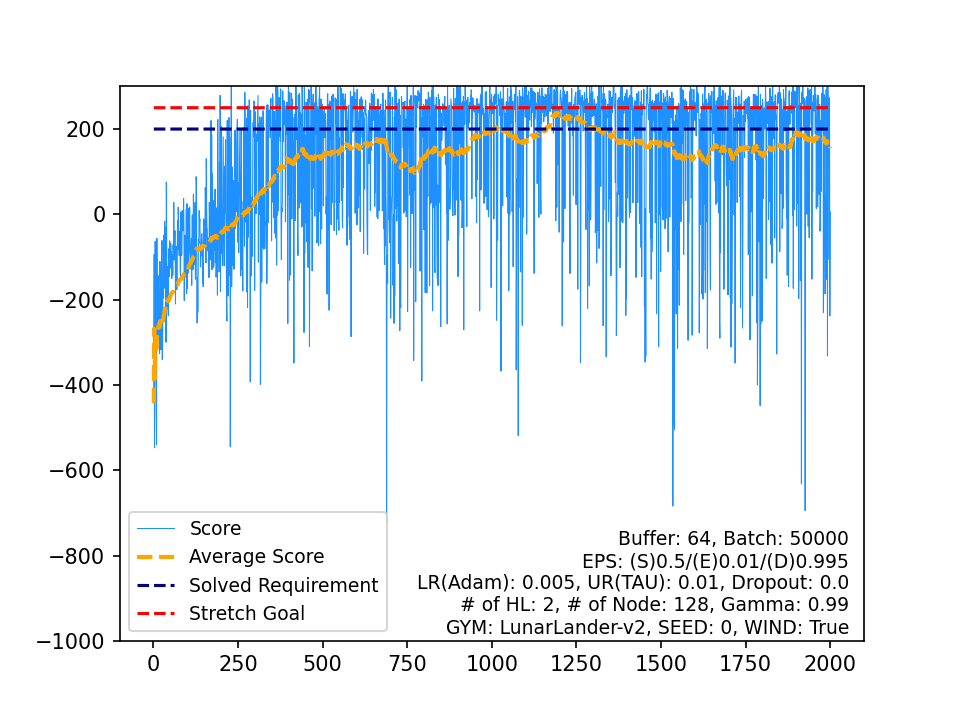

The data file committed next to this chart (first rows):
, Score, Average Score, Timestamp, Solved Requirement, Stretch Goal
0, -442.4, -442.4, 80, 200, 250
1, -93.81, -268.1, 59, 200, 250
2, -546.8, -361, 85, 200, 250
3, -457, -385, 73, 200, 250
4, -63.59, -320.7, 73, 200, 250
5, -306.7, -318.4, 62, 200, 250
6, -96.18, -286.6, 170, 200, 250
7, -289.7, -287, 152, 200, 250
8, -539.6, -315.1, 106, 200, 250
9, -56.36, -289.2, 120, 200, 250
10, -178.3, -279.1, 102, 200, 250
11, -197.6, -272.3, 142, 200, 250
12, -288.9, -273.6, 102, 200, 250
13, -143.9, -264.3, 94, 200, 250
14, -249.4, -263.4, 151, 200, 250
15, -176.1, -257.9, 98, 200, 250
16, -297.7, -260.2, 127, 200, 250
17, -327, -263.9, 124, 200, 250
18, -110.4, -255.9, 140, 200, 250
19, -152.2, -250.7, 123, 200, 250
20, -242.6, -250.3, 211, 200, 250
21, -317.4, -253.4, 144, 200, 250
22, -233.8, -252.5, 91, 200, 250
23, -257.6, -252.7, 238, 200, 250
24, -61.34, -245.1, 137, 200, 250
25, -340.6, -248.7, 153, 200, 250
26, -309.2, -251, 240, 200, 250
27, -157.9, -247.6, 155, 200, 250
28, -196.3, -245.9, 72, 200, 250
29, -78.3, -240.3, 232, 200, 250
30, -48.43, -234.1, 179, 200, 250
31, -136, -231, 59, 200, 250
32, -16.16, -224.5, 999, 200, 250
33, -173.7, -223, 156, 200, 250
34, -30.71, -217.5, 174, 200, 250
35, -111.6, -214.6, 100, 200, 250
36, -299.9, -216.9, 128, 200, 250
37, 75.65, -209.2, 999, 200, 250
38, -39.14, -204.8, 318, 200, 250
39, -181.3, -204.3, 99, 200, 250
40, -122.5, -202.3, 97, 200, 250
41, -221.2, -202.7, 252, 200, 250
42, -223.6, -203.2, 152, 200, 250
43, -237.6, -204, 206, 200, 250
44, -80.61, -201.2, 260, 200, 250
45, -100.3, -199, 119, 200, 250
46, -145.3, -197.9, 155, 200, 250
47, -62.14, -195.1, 298, 200, 250
48, -86.19, -192.8, 89, 200, 250
49, -126.2, -191.5, 80, 200, 250
50, -68.55, -189.1, 240, 200, 250
51, -97.12, -187.3, 124, 200, 250
52, -87.58, -185.5, 175, 200, 250
53, -150.9, -184.8, 94, 200, 250
54, -139.9, -184, 135, 200, 250
55, -95.54, -182.4, 110, 200, 250
56, -143.3, -181.7, 125, 200, 250
57, -71.67, -179.8, 86, 200, 250
58, -96.92, -178.4, 166, 200, 250
59, 27.64, -175, 999, 200, 250
... 1,940 more rows
